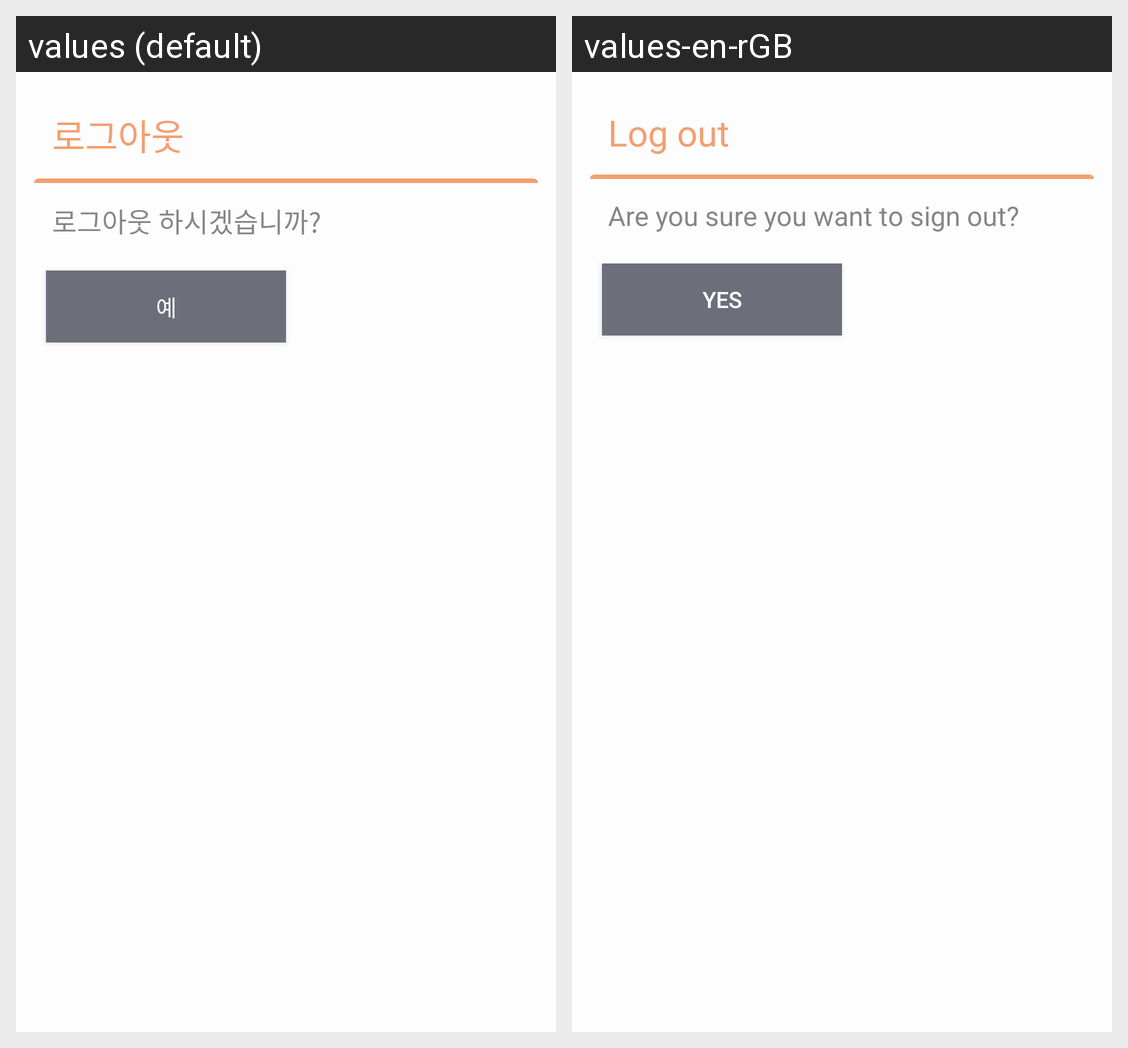

For this localized Android screen grid, give each drawn string resource with its value in every locale shown.
Android screen res/layout/dialog_confirm.xml rendered under 2 locales, left to right: values (default), values-en-rGB. Device: Nexus 5 (rendered at 1080×1920; each locale shown at half size, 540×960, under a caption strip naming it); theme AppTheme.
Strings drawn on this screen, with the default value and each locale's value (text and hints the layout hard-codes, and strings that could not be matched under every locale, appear in the picture but are not listed):

cap_log_out
  values: 로그아웃
  values-en-rGB: Log out

cap_logout_ask
  values: 로그아웃 하시겠습니까?
  values-en-rGB: Are you sure you want to sign out?

cap_confirm_yes
  values: 예
  values-en-rGB: Yes
